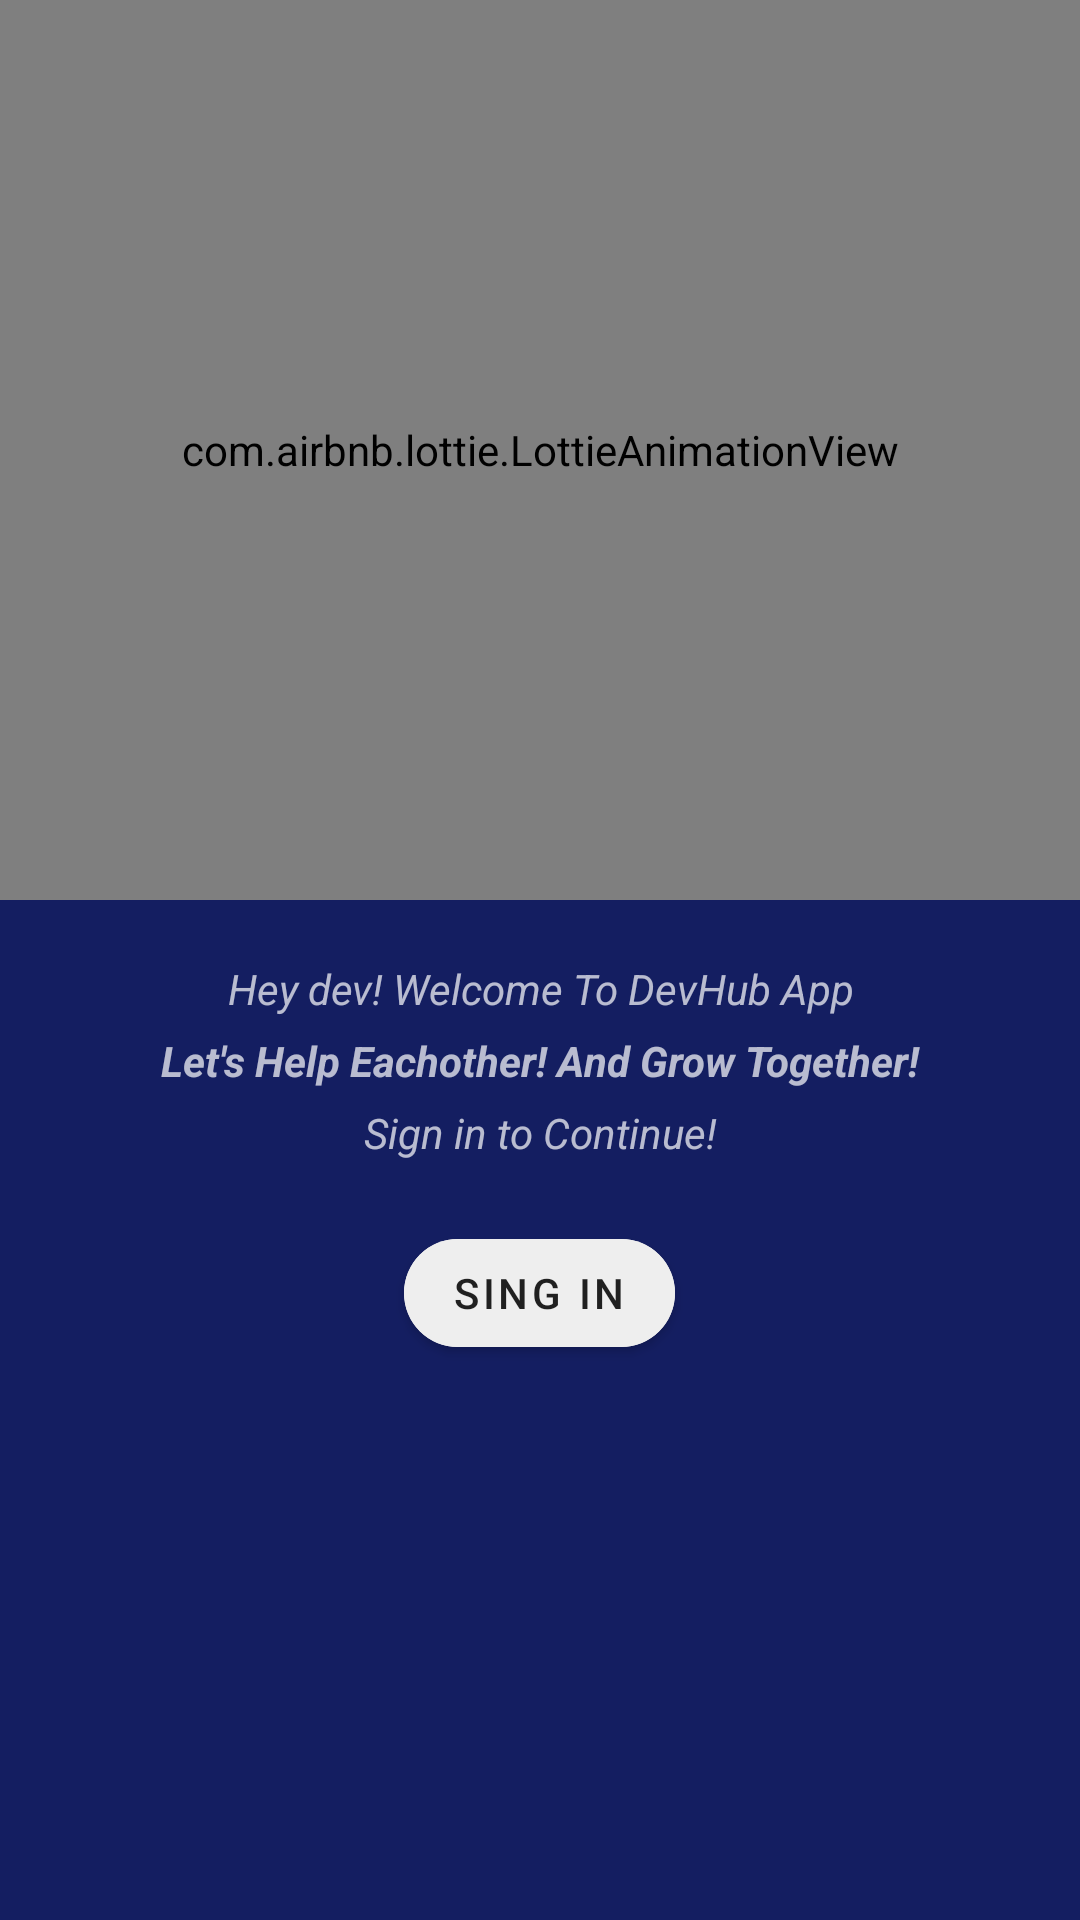

Android layout source for this screen:
<!-- AndroidManifest.xml: application theme AppTheme -->
<!-- res/layout/activity_login.xml -->
<?xml version="1.0" encoding="utf-8"?>
<LinearLayout xmlns:android="http://schemas.android.com/apk/res/android"
    xmlns:app="http://schemas.android.com/apk/res-auto"
    xmlns:tools="http://schemas.android.com/tools"
    android:layout_width="match_parent"
    android:layout_height="wrap_content"
    android:layout_gravity="center"
    android:layout_margin="20dp"
    android:orientation="vertical"
    tools:context=".ui.activity.LoginActivity">

    <com.airbnb.lottie.LottieAnimationView
        android:id="@+id/animationView"
        android:layout_width="match_parent"
        android:layout_height="300dp"
        android:layout_marginBottom="20dp"
        app:lottie_autoPlay="true"
        app:lottie_loop="true"
        app:lottie_rawRes="@raw/developers_moods" />

    <TextView
        android:layout_width="match_parent"
        android:layout_height="wrap_content"
        android:layout_marginBottom="5dp"
        android:gravity="center_horizontal"
        android:text="Hey dev! Welcome To DevHub App"
        android:textStyle="italic" />

    <TextView
        android:layout_width="match_parent"
        android:layout_height="wrap_content"
        android:layout_marginBottom="5dp"
        android:gravity="center_horizontal"
        android:text="Let's Help Eachother! And Grow Together!"
        android:textStyle="italic|bold" />

    <TextView
        android:layout_width="match_parent"
        android:layout_height="wrap_content"
        android:layout_marginBottom="20dp"
        android:gravity="center_horizontal"
        android:text="Sign in to Continue!"
        android:textStyle="italic" />

    <com.google.android.material.button.MaterialButton
        android:id="@+id/googleSignButton"
        android:layout_width="wrap_content"
        android:layout_height="wrap_content"
        android:layout_gravity="center"
        android:backgroundTint="@color/white"
        android:text="Sing In"
        android:textColor="@color/black"
        app:cornerRadius="30dp"
        app:icon="@drawable/g_logo"
        app:iconSize="20dp"
        app:iconTint="@null" />

</LinearLayout>
<!-- resources referenced by this layout -->
<resources>
  <color name="black">#D000</color>
  <color name="white">#FFEEEEEE</color>
  <style name="AppTheme" parent="Theme.MaterialComponents.NoActionBar">
          
          <item name="colorPrimary">@color/md_blue_900</item>
          <item name="colorSecondary">@color/md_blue_500</item>
  
          <item name="android:colorBackground">#141E61</item>
          <item name="colorError">@color/errorColor</item>
          <item name="android:colorAccent">@color/md_blue_50</item>
  
          
          <item name="colorPrimaryVariant">@android:color/white</item>
          <item name="colorSecondaryVariant">@color/md_blue_400</item>
          
          <item name="colorSurface">@color/md_blue_900</item>
          <item name="colorOnPrimary">@color/md_blue_50</item>
          <item name="colorOnSecondary">@color/md_blue_50</item>
          <item name="colorOnBackground">@color/md_blue_50</item>
          <item name="colorOnError">@android:color/black</item>
          <item name="colorOnSurface">@android:color/white</item>
          <item name="scrimBackground">@color/mtrl_scrim_color</item>
          <item name="textAppearanceHeadline1">@style/TextAppearance.MaterialComponents.Headline1
          </item>
          <item name="textAppearanceHeadline2">@style/TextAppearance.MaterialComponents.Headline2
          </item>
          <item name="textAppearanceHeadline3">@style/TextAppearance.MaterialComponents.Headline3
          </item>
          <item name="textAppearanceHeadline4">@style/TextAppearance.MaterialComponents.Headline4
          </item>
          <item name="textAppearanceHeadline5">@style/TextAppearance.MaterialComponents.Headline5
          </item>
          <item name="textAppearanceHeadline6">@style/TextAppearance.MaterialComponents.Headline6
          </item>
          <item name="textAppearanceSubtitle1">@style/TextAppearance.MaterialComponents.Subtitle1
          </item>
          <item name="textAppearanceSubtitle2">@style/TextAppearance.MaterialComponents.Subtitle2
          </item>
          <item name="textAppearanceBody1">@style/TextAppearance.MaterialComponents.Body1</item>
          <item name="textAppearanceBody2">@style/TextAppearance.MaterialComponents.Body2</item>
          <item name="textAppearanceCaption">@style/TextAppearance.MaterialComponents.Caption</item>
          <item name="textAppearanceButton">@style/TextAppearance.MaterialComponents.Button</item>
          <item name="textAppearanceOverline">@style/TextAppearance.MaterialComponents.Overline</item>
  
          <item name="android:statusBarColor">#141E61</item>
  
          <item name="alertDialogTheme">@style/AlertDialogTheme</item>
  
      </style>
  <color name="md_blue_900">#0d47a1</color>
  <color name="md_blue_500">#2196f3</color>
  <color name="errorColor">#D50000</color>
  <color name="md_blue_50">#e3f2fd</color>
  <color name="md_blue_400">#42a5f5</color>
  <style name="AlertDialogTheme" parent="ThemeOverlay.MaterialComponents.Dialog.Alert">
          <item name="android:background">@color/md_blue_900</item>
          <item name="android:radius">20dp</item>
          <item name="dialogCornerRadius">20dp</item>
          <item name="buttonBarPositiveButtonStyle">@style/PositiveButtonStyle</item>
          <item name="buttonBarNegativeButtonStyle">@style/NegativeButtonStyle</item>
      </style>
  <style name="PositiveButtonStyle" parent="Widget.MaterialComponents.Button.TextButton.Dialog">
          <item name="android:textColor">@color/colorAccent</item>
      </style>
  <style name="NegativeButtonStyle" parent="Widget.MaterialComponents.Button.TextButton.Dialog">
          <item name="android:textColor">@color/colorAccent</item>
      </style>
  <color name="colorAccent">#FFE600</color>
</resources>
